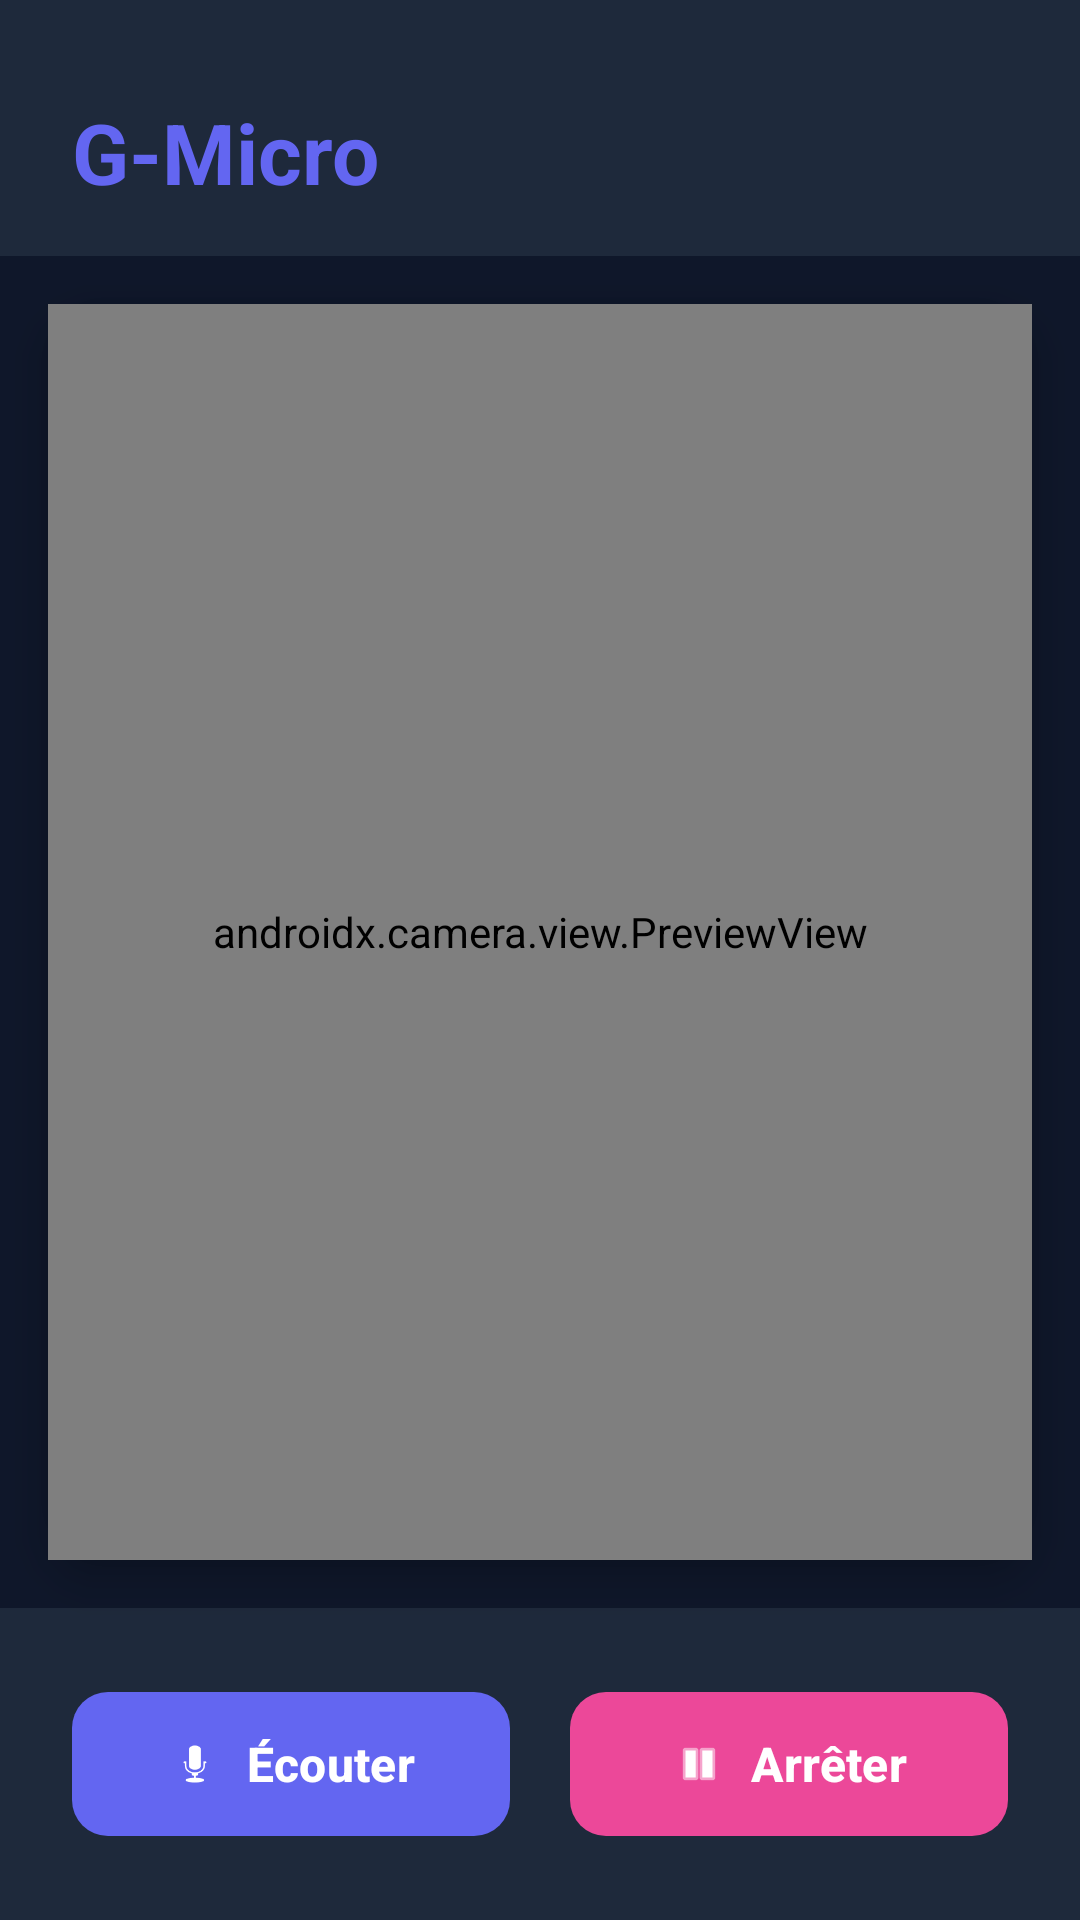

Reconstruct the res/layout file that produces this screen, plus the resources it refers to.
<!-- AndroidManifest.xml: application theme Theme.Projet -->
<!-- res/layout/activity_main.xml -->
<?xml version="1.0" encoding="utf-8"?>
<androidx.constraintlayout.widget.ConstraintLayout xmlns:android="http://schemas.android.com/apk/res/android"
    xmlns:app="http://schemas.android.com/apk/res-auto"
    xmlns:tools="http://schemas.android.com/tools"
    android:id="@+id/main"
    android:layout_width="match_parent"
    android:layout_height="match_parent"
    android:background="@color/background"
    tools:context=".MainActivity">

    
    <LinearLayout
        android:id="@+id/headerLayout"
        android:layout_width="match_parent"
        android:layout_height="wrap_content"
        android:background="@color/surface"
        android:orientation="vertical"
        android:paddingStart="24dp"
        android:paddingTop="32dp"
        android:paddingEnd="24dp"
        android:paddingBottom="16dp"
        app:layout_constraintEnd_toEndOf="parent"
        app:layout_constraintStart_toStartOf="parent"
        app:layout_constraintTop_toTopOf="parent">

        <TextView
            android:layout_width="match_parent"
            android:layout_height="wrap_content"
            android:text="G-Micro"
            android:textColor="@color/primary"
            android:textSize="28sp"
            android:textStyle="bold" />

    </LinearLayout>

    
    <FrameLayout
        android:id="@+id/cameraContainer"
        android:layout_width="0dp"
        android:layout_height="0dp"
        android:layout_margin="16dp"
        android:background="@drawable/camera_background"
        android:elevation="8dp"
        app:layout_constraintTop_toBottomOf="@+id/headerLayout"
        app:layout_constraintBottom_toTopOf="@+id/controlsLayout"
        app:layout_constraintStart_toStartOf="parent"
        app:layout_constraintEnd_toEndOf="parent">

        <androidx.camera.view.PreviewView
            android:id="@+id/viewFinder"
            android:layout_width="match_parent"
            android:layout_height="match_parent" />

        
        <View
            android:layout_width="match_parent"
            android:layout_height="match_parent"
            android:background="@drawable/camera_overlay" />
    </FrameLayout>

    
    <LinearLayout
        android:id="@+id/controlsLayout"
        android:layout_width="match_parent"
        android:layout_height="wrap_content"
        android:orientation="vertical"
        android:padding="24dp"
        android:background="@color/surface"
        app:layout_constraintBottom_toBottomOf="parent"
        app:layout_constraintStart_toStartOf="parent"
        app:layout_constraintEnd_toEndOf="parent">

        
        <LinearLayout
            android:layout_width="match_parent"
            android:layout_height="wrap_content"
            android:orientation="horizontal"
            android:spacing="12dp">

            <com.google.android.material.button.MaterialButton
                android:id="@+id/button_start"
                android:layout_width="0dp"
                android:layout_height="56dp"
                android:layout_marginRight="10dp"
                android:layout_weight="1"
                android:text="Écouter"
                android:textSize="16sp"
                android:textStyle="bold"
                app:backgroundTint="@color/primary"
                app:cornerRadius="12dp"
                app:icon="@android:drawable/ic_btn_speak_now"
                app:iconGravity="textStart" />

            <com.google.android.material.button.MaterialButton
                android:id="@+id/button_stop"
                android:layout_width="0dp"
                android:layout_height="56dp"
                android:layout_marginLeft="10dp"
                android:layout_weight="1"
                android:text="Arrêter"
                android:textSize="16sp"
                android:textStyle="bold"
                app:backgroundTint="@color/secondary"
                app:cornerRadius="12dp"
                app:icon="@android:drawable/ic_media_pause"
                app:iconGravity="textStart" />
        </LinearLayout>

        
    </LinearLayout>

</androidx.constraintlayout.widget.ConstraintLayout>
<!-- resources referenced by this layout -->
<resources>
  <color name="background">#0F172A</color>
  <color name="primary">#6366F1</color>
  <color name="secondary">#EC4899</color>
  <color name="surface">#1E293B</color>
  <!-- drawable camera_background (drawable) -->
  <?xml version="1.0" encoding="utf-8"?>
  <shape xmlns:android="http://schemas.android.com/apk/res/android">
      <solid android:color="@color/surface_light" />
      <corners android:radius="20dp" />
  </shape>
  <!-- drawable camera_overlay (drawable) -->
  <?xml version="1.0" encoding="utf-8"?>
  <shape xmlns:android="http://schemas.android.com/apk/res/android">
      <gradient
          android:type="linear"
          android:angle="45"
          android:startColor="#00000000"
          android:endColor="#00000000" />
      <corners android:radius="20dp" />
  </shape>
  <style name="Theme.Projet" parent="Base.Theme.Projet" />
  <color name="surface_light">#334155</color>
  <style name="Base.Theme.Projet" parent="Theme.Material3.Dark.NoActionBar">
          <item name="colorPrimary">@color/primary</item>
          <item name="colorOnPrimary">@color/white</item>
          <item name="colorSecondary">@color/secondary</item>
          <item name="colorOnSecondary">@color/white</item>
          <item name="colorTertiary">@color/accent_blue</item>
          <item name="colorOnTertiary">@color/white</item>
          <item name="android:colorBackground">@color/background</item>
          <item name="colorOnBackground">@color/text_primary</item>
          <item name="colorSurface">@color/surface</item>
          <item name="colorOnSurface">@color/text_primary</item>
          <item name="colorError">@color/accent_red</item>
          <item name="colorOnError">@color/white</item>
          <item name="android:windowBackground">@color/background</item>
          <item name="android:statusBarColor">@color/surface</item>
          <item name="android:navigationBarColor">@color/surface</item>
      </style>
  <color name="white">#FFFFFFFF</color>
  <color name="accent_blue">#0EA5E9</color>
  <color name="text_primary">#F1F5F9</color>
  <color name="accent_red">#EF4444</color>
</resources>
